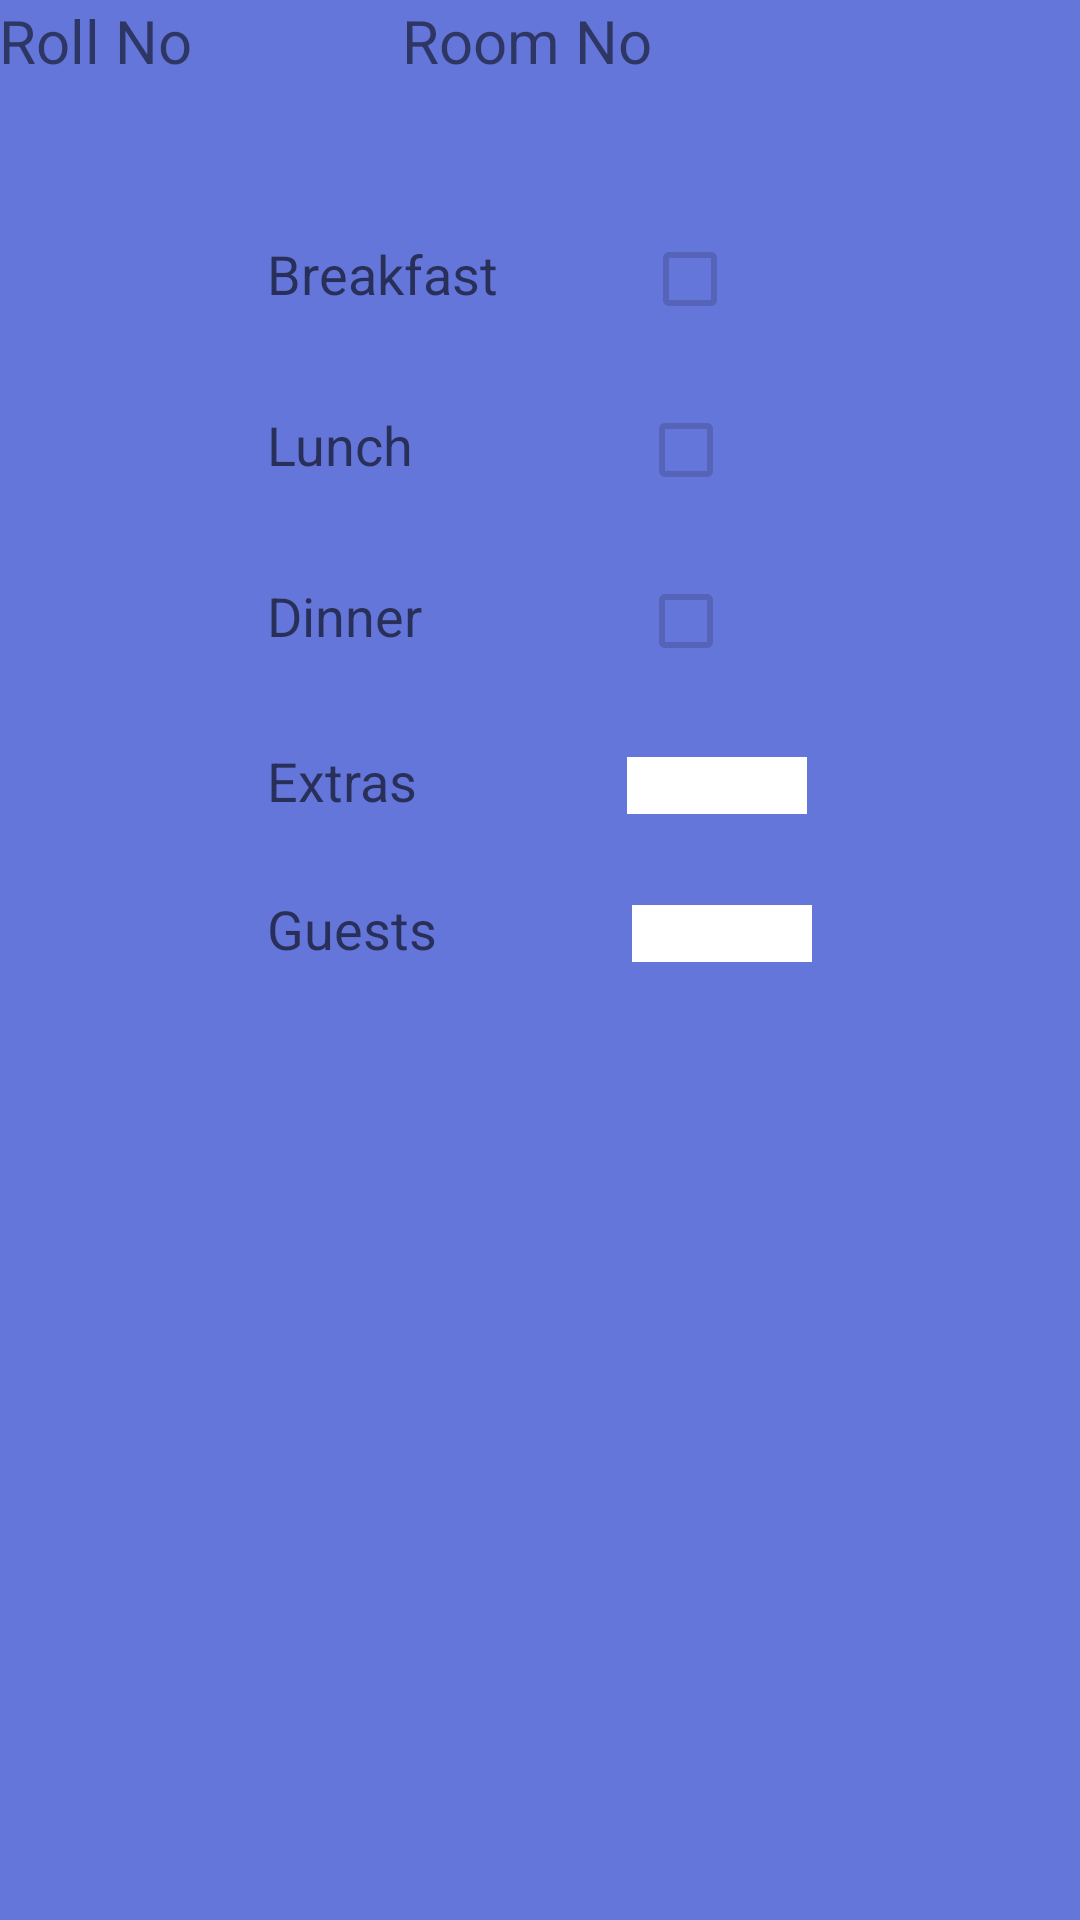

Here is an Android app screen rendered from its layout file. Give the layout XML and the strings, colors and styles it references.
<!-- AndroidManifest.xml: application theme AppTheme -->
<!-- res/layout/activity_track.xml -->
<?xml version="1.0" encoding="utf-8"?>
<ScrollView
    xmlns:android="http://schemas.android.com/apk/res/android"
    android:layout_width="match_parent"
    android:layout_height="match_parent"
    android:fillViewport="true">

    <LinearLayout
        xmlns:android="http://schemas.android.com/apk/res/android"
        android:layout_width="match_parent"
        android:layout_height="match_parent"
        android:paddingLeft="@dimen/activity_horizontal_margin"
        android:paddingRight="@dimen/activity_horizontal_margin"
        android:paddingTop="@dimen/activity_vertical_margin"
        android:paddingBottom="@dimen/activity_vertical_margin"
        android:orientation="vertical"


        android:background="#b52942d0">
        <LinearLayout
            android:layout_width="wrap_content"
            android:layout_height="wrap_content"
            android:orientation="vertical">

            <LinearLayout
                android:layout_width="wrap_content"
                android:layout_height="wrap_content"
                android:orientation="horizontal">
                <TextView
                    android:layout_width="wrap_content"
                    android:layout_height="wrap_content"
                    android:text="Roll No"
                    android:id="@+id/rollText"
                    android:textSize="20sp"
                    />

                <TextView
                    android:layout_width="wrap_content"
                    android:layout_height="wrap_content"
                    android:text="Room No"
                    android:textSize="20sp"
                    android:layout_gravity="center"
                    android:layout_marginLeft="70dp"
                    android:id="@+id/roomText" />

            </LinearLayout>

        </LinearLayout>

        <LinearLayout
            android:layout_width="wrap_content"
            android:layout_height="wrap_content"
            android:orientation="vertical"
            android:layout_marginTop="50dp"
            android:layout_gravity="center" >



            <LinearLayout
                android:layout_width="wrap_content"
                android:layout_height="wrap_content"
                android:orientation="horizontal"
                >
                <TextView
                    android:layout_width="wrap_content"
                    android:layout_height="wrap_content"
                    android:textAppearance="?android:attr/textAppearanceMedium"
                    android:text="Breakfast"

                    />

                <CheckBox
                    android:layout_marginLeft="48dp"
                    android:id="@+id/dinner_cb"
                    android:layout_width="wrap_content"
                    android:layout_height="wrap_content"
                    android:enabled="false" />

            </LinearLayout>

            <LinearLayout
                android:layout_width="wrap_content"
                android:layout_height="wrap_content"
                android:orientation="horizontal"
                android:layout_marginTop="25dp">

                <TextView
                    android:layout_width="wrap_content"
                    android:layout_height="wrap_content"
                    android:textAppearance="?android:attr/textAppearanceMedium"
                    android:text="Lunch"
                    android:id="@+id/textView7"
                    />

                <CheckBox
                    android:layout_marginLeft="75sp"
                    android:id="@+id/lunch_cb"
                    android:layout_width="wrap_content"
                    android:layout_height="wrap_content"
                    android:enabled="false" />

            </LinearLayout>

            <LinearLayout
                android:layout_width="wrap_content"
                android:layout_height="wrap_content"
                android:orientation="horizontal"
                android:layout_marginTop="25dp">

                <TextView
                    android:layout_width="wrap_content"
                    android:layout_height="wrap_content"
                    android:textAppearance="?android:attr/textAppearanceMedium"
                    android:text="Dinner"
                    android:id="@+id/textView8"
                    />

                <CheckBox
                    android:layout_marginLeft="72sp"
                    android:id="@+id/bfast_cb"
                    android:layout_width="wrap_content"
                    android:layout_height="wrap_content"
                    android:enabled="false" />
            </LinearLayout>
            <LinearLayout
                android:layout_width="wrap_content"
                android:layout_height="wrap_content"
                android:orientation="horizontal"
                android:layout_marginTop="25dp">

                <TextView
                    android:layout_width="wrap_content"
                    android:layout_height="wrap_content"
                    android:text="Extras"
                    android:textAppearance="?android:attr/textAppearanceMedium"
                    android:id="@+id/textView9"
                    />

                <TextView
                    android:layout_width="60sp"
                    android:layout_height="wrap_content"
                    android:id="@+id/extras_label"
                    android:layout_marginLeft="70sp"
                    android:background="#ffffff"
                    android:layout_weight="0.54"
                    android:textColor="#100e0e"
                    android:textStyle="bold"
                    android:gravity="center_horizontal" />
            </LinearLayout>
            <LinearLayout
                android:layout_width="wrap_content"
                android:layout_height="wrap_content"
                android:orientation="horizontal"
                android:layout_marginTop="25dp"
                android:weightSum="1"
                android:gravity="center_horizontal">

                <TextView
                    android:layout_width="wrap_content"
                    android:layout_height="wrap_content"
                    android:text="Guests"
                    android:textAppearance="?android:attr/textAppearanceMedium"
                    android:id="@+id/textView10" />

                <TextView
                    android:layout_width="60sp"
                    android:layout_height="wrap_content"
                    android:id="@+id/guest_label"
                    android:layout_marginLeft="65sp"
                    android:background="#ffffff"
                    android:layout_weight="0.54"
                    android:textColor="#080000"
                    android:gravity="center_horizontal" />
            </LinearLayout>

        </LinearLayout>

    </LinearLayout>

    </ScrollView>
<!-- resources referenced by this layout -->
<resources>
  <style name="AppTheme" parent="Theme.AppCompat.Light">
  
      </style>
</resources>
